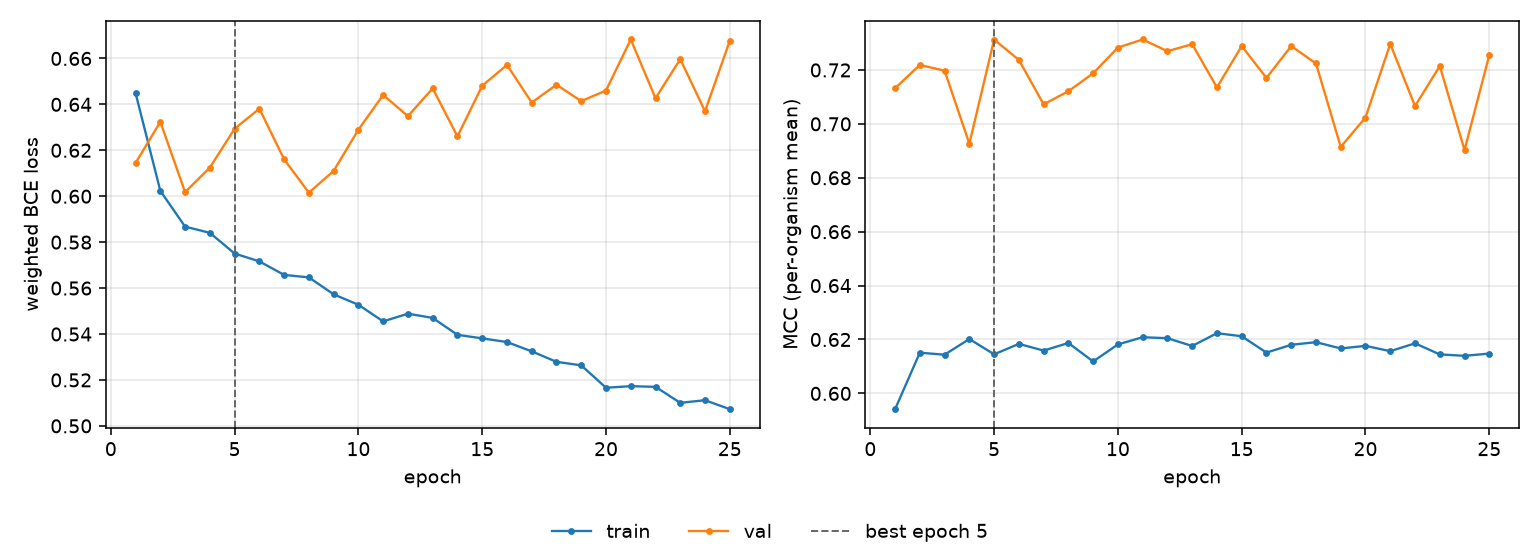

The table this chart was drawn from, first rows:
epoch, tr_loss, vl_loss, tr_mcc, vl_mcc, is_best
1, 0.6449, 0.6145, 0.5941, 0.7132, False
2, 0.6023, 0.6324, 0.6151, 0.7219, False
3, 0.5868, 0.6018, 0.6143, 0.7197, False
4, 0.5841, 0.6125, 0.6202, 0.6926, False
5, 0.575, 0.6294, 0.6145, 0.7313, True
6, 0.5716, 0.6381, 0.6184, 0.7237, False
7, 0.5657, 0.616, 0.6159, 0.7073, False
8, 0.5647, 0.6015, 0.6187, 0.7121, False
9, 0.5573, 0.611, 0.6118, 0.7188, False
10, 0.5527, 0.629, 0.6182, 0.7283, False
11, 0.5455, 0.6441, 0.6208, 0.7313, False
12, 0.5488, 0.6349, 0.6205, 0.727, False
13, 0.547, 0.647, 0.6176, 0.7296, False
14, 0.5396, 0.626, 0.6223, 0.7135, False
15, 0.5381, 0.6481, 0.6212, 0.7289, False
16, 0.5365, 0.6572, 0.6151, 0.717, False
17, 0.5324, 0.6408, 0.618, 0.7289, False
18, 0.5279, 0.6485, 0.619, 0.7224, False
19, 0.5264, 0.6414, 0.6167, 0.6915, False
20, 0.5166, 0.646, 0.6176, 0.7024, False
21, 0.5173, 0.6682, 0.6157, 0.7297, False
22, 0.517, 0.6427, 0.6186, 0.7066, False
23, 0.51, 0.6597, 0.6145, 0.7214, False
24, 0.5112, 0.637, 0.6139, 0.6903, False
25, 0.5073, 0.6677, 0.6148, 0.7255, False
